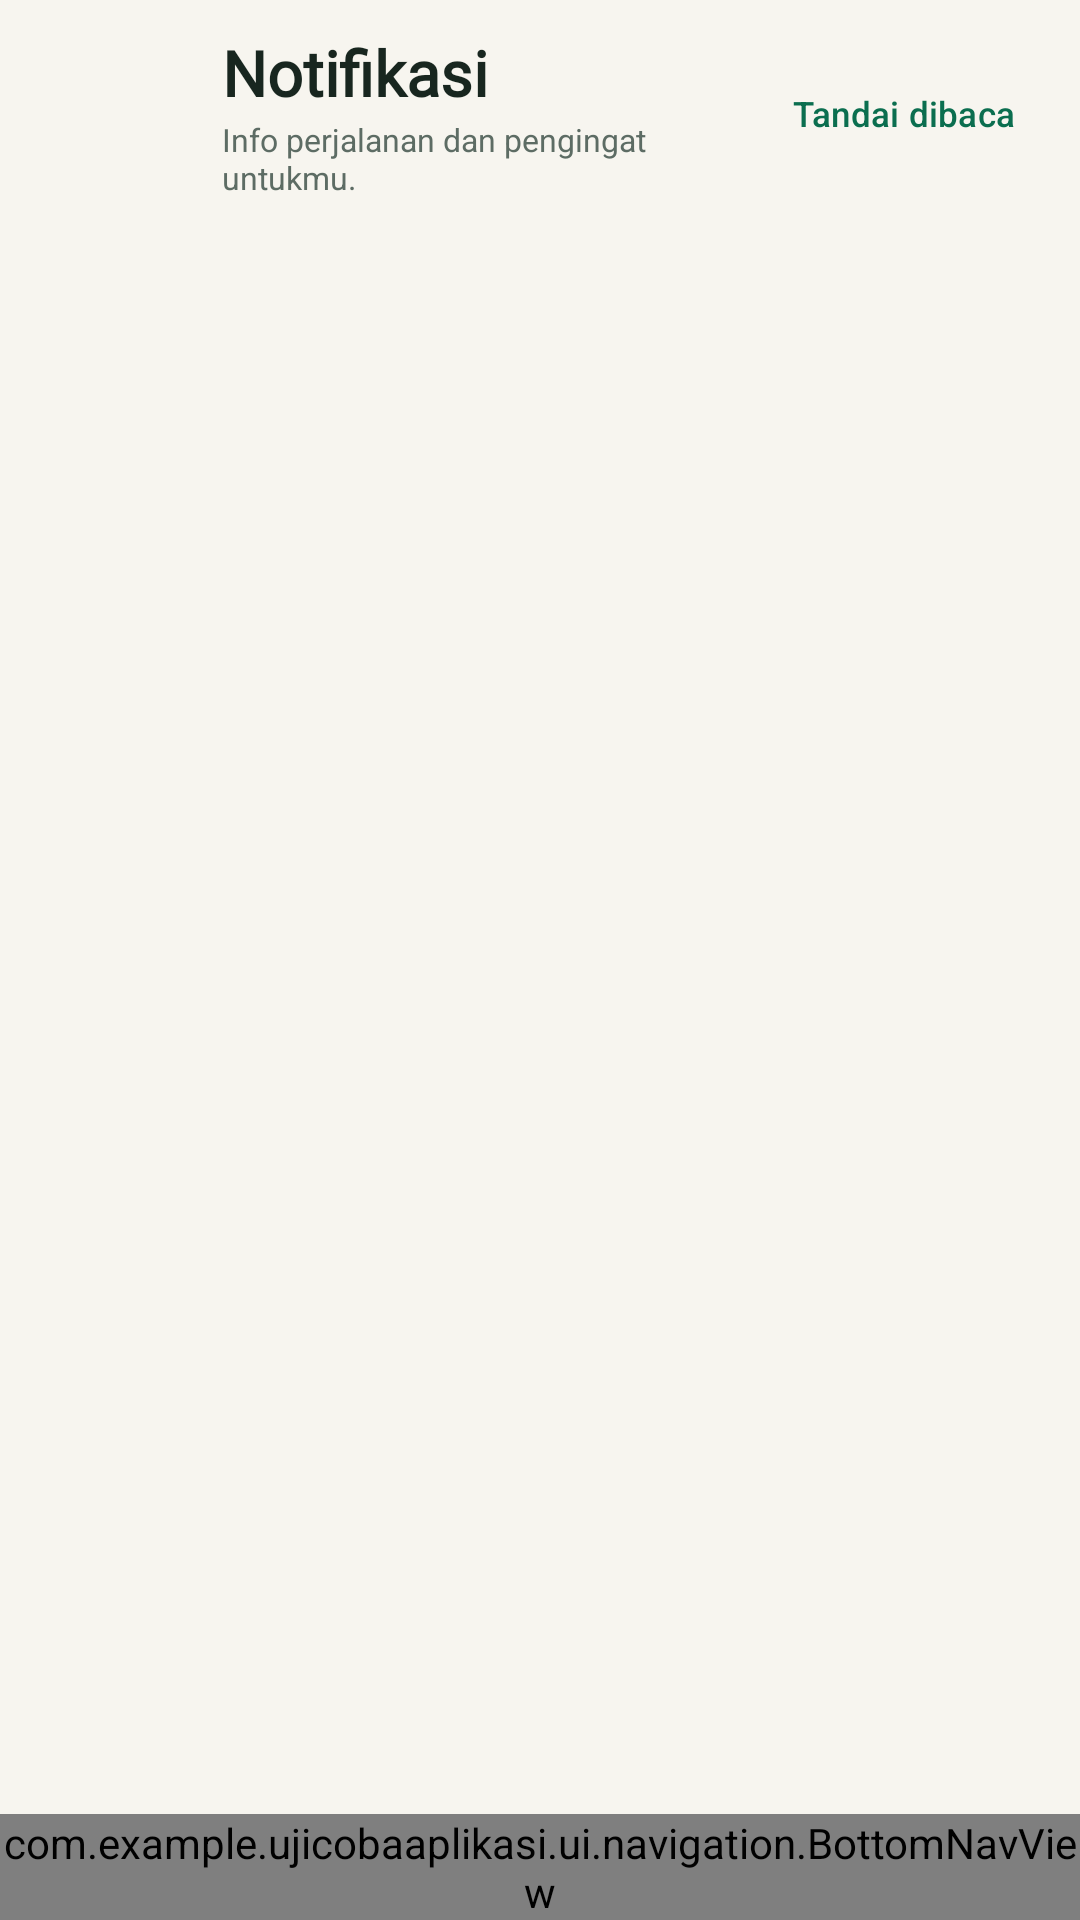

This screen was rendered from an Android layout file. Write that file and the resources it references.
<!-- AndroidManifest.xml: application theme Theme.UjiCobaAplikasi -->
<!-- res/layout/activity_notifications.xml -->
<?xml version="1.0" encoding="utf-8"?>
<LinearLayout xmlns:android="http://schemas.android.com/apk/res/android"
    xmlns:app="http://schemas.android.com/apk/res-auto"
    android:layout_width="match_parent"
    android:layout_height="match_parent"
    android:background="@color/latar_aplikasi"
    android:orientation="vertical">

    <LinearLayout
        android:id="@+id/notifHeader"
        android:layout_width="match_parent"
        android:layout_height="wrap_content"
        android:gravity="center_vertical"
        android:orientation="horizontal"
        android:paddingStart="20dp"
        android:paddingTop="10dp"
        android:paddingEnd="12dp"
        android:paddingBottom="8dp">

        <com.google.android.material.button.MaterialButton
            android:id="@+id/tombolKembaliNotif"
            style="@style/Widget.Jelajah.IconCircle"
            android:layout_width="44dp"
            android:layout_height="44dp"
            android:contentDescription="@string/cd_back"
            app:icon="@drawable/ic_arrow_back" />

        <LinearLayout
            android:layout_width="0dp"
            android:layout_height="wrap_content"
            android:layout_marginStart="10dp"
            android:layout_weight="1"
            android:orientation="vertical">

            <TextView
                android:layout_width="wrap_content"
                android:layout_height="wrap_content"
                android:fontFamily="@font/plus_jakarta_sans"
                android:text="@string/notifications_title"
                android:textColor="@color/teks_utama"
                android:textFontWeight="800"
                android:textSize="21sp" />

            <TextView
                android:layout_width="wrap_content"
                android:layout_height="wrap_content"
                android:layout_marginTop="1dp"
                android:text="@string/notifications_sub"
                android:textColor="@color/teks_sekunder"
                android:textSize="10.5sp" />
        </LinearLayout>

        <com.google.android.material.button.MaterialButton
            android:id="@+id/tombolTandaiDibaca"
            style="@style/Widget.Jelajah.Button.Text"
            android:layout_width="wrap_content"
            android:layout_height="40dp"
            android:text="@string/notifications_mark_all"
            android:textSize="11.5sp" />
    </LinearLayout>

    <androidx.recyclerview.widget.RecyclerView
        android:id="@+id/notifRecycler"
        android:layout_width="match_parent"
        android:layout_height="0dp"
        android:layout_weight="1"
        android:clipToPadding="false"
        android:overScrollMode="never"
        android:paddingStart="20dp"
        android:paddingTop="10dp"
        android:paddingEnd="20dp"
        android:paddingBottom="18dp"
        android:scrollbars="none" />

    <com.example.ujicobaaplikasi.ui.navigation.BottomNavView
        android:background="@color/latar_aplikasi"
        android:id="@+id/notifBottomNav"
        android:layout_width="match_parent"
        android:layout_height="wrap_content" />
</LinearLayout>
<!-- resources referenced by this layout -->
<resources>
  <color name="latar_aplikasi">#F7F5EF</color>
  <color name="teks_sekunder">#5D6C64</color>
  <color name="teks_utama">#18261F</color>
  <string name="cd_back">Kembali</string>
  <string name="notifications_mark_all">Tandai dibaca</string>
  <string name="notifications_sub">Info perjalanan dan pengingat untukmu.</string>
  <string name="notifications_title">Notifikasi</string>
  <style name="Widget.Jelajah.Button.Text" parent="Widget.Material3.Button.TextButton">
          <item name="android:minHeight">40dp</item>
          <item name="android:minWidth">0dp</item>
          <item name="android:insetTop">0dp</item>
          <item name="android:insetBottom">0dp</item>
          <item name="android:textAllCaps">false</item>
          <item name="android:textSize">13sp</item>
          <item name="android:textFontWeight">700</item>
          <item name="android:textColor">@color/hijau_lombok</item>
          <item name="android:paddingStart">10dp</item>
          <item name="android:paddingEnd">10dp</item>
      </style>
  <style name="Widget.Jelajah.IconCircle" parent="Widget.Material3.Button.IconButton">
          <item name="android:minWidth">0dp</item>
          <item name="android:minHeight">0dp</item>
          <item name="android:padding">11dp</item>
          <item name="iconSize">22dp</item>
          <item name="iconPadding">0dp</item>
          <item name="iconGravity">textStart</item>
          <item name="android:insetTop">0dp</item>
          <item name="android:insetBottom">0dp</item>
          <item name="backgroundTint">@color/transparent</item>
          <item name="iconTint">@color/teks_utama</item>
          <item name="cornerRadius">212dp</item>
          <item name="strokeColor">@color/garis_lembut</item>
          <item name="strokeWidth">0dp</item>
          <item name="rippleColor">@color/nav_ripple</item>
      </style>
  <style name="Theme.UjiCobaAplikasi" parent="Base.Theme.UjiCobaAplikasi" />
  <color name="hijau_lombok">#0B6E4F</color>
  <color name="transparent">#00000000</color>
  <color name="garis_lembut">#E6EAE5</color>
  <color name="nav_ripple">#1F0B6E4F</color>
  <style name="Base.Theme.UjiCobaAplikasi" parent="Theme.Material3.Light.NoActionBar">
          <item name="colorPrimary">@color/hijau_lombok</item>
          <item name="colorOnPrimary">@color/white</item>
          <item name="colorPrimaryContainer">@color/hijau_lombok_muda</item>
          <item name="colorOnPrimaryContainer">@color/hijau_lombok_gelap</item>
          <item name="android:statusBarColor">@android:color/transparent</item>
          <item name="android:navigationBarColor">@android:color/transparent</item>
          <item name="android:windowLightStatusBar">true</item>
          <item name="android:windowLightNavigationBar">true</item>
      </style>
  <color name="white">#FFFFFFFF</color>
  <color name="hijau_lombok_muda">#D7EFE4</color>
  <color name="hijau_lombok_gelap">#064A35</color>
</resources>
